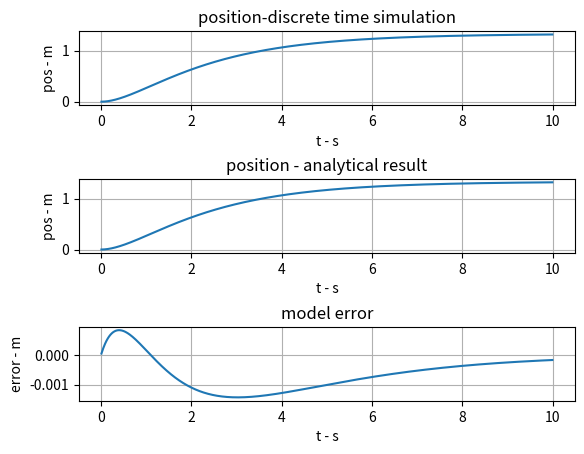

The matplotlib source for this figure:
import numpy as np
class MSD_env:
    """
    1D mass-spring-damping enviroment 

    Attributes:
    M: mass
    K: spring
    D: damping
    T_sample: sample time
    load: external load apply on the system
    state: state vector of the system [x1=x,x2=\dot x]^T
    t_global: global time 
    """
    def __init__(self,M,K,D,T_sample) -> None:
        # set constant parameters
        self.T_sample = T_sample
        self.M = M
        self.K = K 
        self.D = D
        # define transform matrics
        # A matrix in discrete time detail derivation in readme
        self.A_d = np.array(
            [[1,T_sample],
            [(-self.K*self.T_sample)/self.M,(-self.D*self.T_sample)/self.M +1]])
        # B matrix in discrete time detail derivation in readme
        self.B_d = np.array(
            [[0],
             [self.T_sample/self.M]]
        )
        # initialize variables
        self.reset()
        
    def reset(self) -> None:
        """
        reset the simulator to initial state

        reset all varibles
        """
        self.load = 0.0
        self.state = np.zeros([2,1],dtype=float)
        self.t_global =0
        return self.state[0,0], self.state[1,0]

    def step(self,Load):
        """
        update the system state by one step of sampling time

        Args:
            Load: external load (system input)

        Returns:
            self.state: updated state vector 
        """

        # update system input
        self.load = Load
        #calculate system state vector
        self.state = self.A_d.dot(self.state) + self.B_d.dot(self.load)
        #update t_global
        self.t_global += self.T_sample

        return self.state[0,0], self.state[1,0]
    
    def get_t_global(self):
        return self.t_global
    

if __name__ == "__main__":
    import matplotlib.pyplot as plt

    # define the simulation parameters
    T_total = 10
    T_sample = 0.010
    N_iter = int(T_total // T_sample)

    # define parameters of the environment
    Load_0 = 1
    M = 1.0
    D = 2.0
    K = 3/4
    env = MSD_env(
        M = M,
        K = K,
        D = D,
        T_sample= T_sample
    )

    # define plot_batch
    plot_batch_time = np.zeros(N_iter)
    plot_batch_pos = np.zeros(N_iter)
    plot_batch_pos_a = np.zeros(N_iter)
    plot_batch_model_error = np.zeros(N_iter)
    
    for iter in range(N_iter):
        state = env.step(Load=Load_0)
        plot_batch_pos[iter] = state[0]
        plot_batch_time[iter] = env.get_t_global()
        # analytical result, mathematical derivation in readme
        plot_batch_pos_a[iter] = 4/3 - 2*np.exp(-1/2 *env.get_t_global()) +2/3 *np.exp(-3/2 * env.get_t_global())
        plot_batch_model_error[iter] = plot_batch_pos_a[iter] - plot_batch_pos[iter]

    # plot
    fig,ax = plt.subplots(3, 1)
    fig.subplots_adjust(left=None, bottom=None, right=None, top=None, wspace=None, hspace=1)
    plt.ion()

    ax[0].set_title("position-discrete time simulation")
    ax[0].set_xlabel("t - s")
    ax[0].set_ylabel("pos - m")
    ax[0].grid(True)
    ax[0].plot(plot_batch_time,plot_batch_pos)

    ax[1].set_title("position - analytical result")
    ax[1].set_xlabel("t - s")
    ax[1].set_ylabel("pos - m")
    ax[1].grid(True)
    ax[1].plot(plot_batch_time,plot_batch_pos_a)

    ax[2].set_title("model error")
    ax[2].set_xlabel("t - s")
    ax[2].set_ylabel("error - m")
    ax[2].grid(True)
    ax[2].plot(plot_batch_time,plot_batch_model_error)
    
    plt.ioff()
    plt.show()



